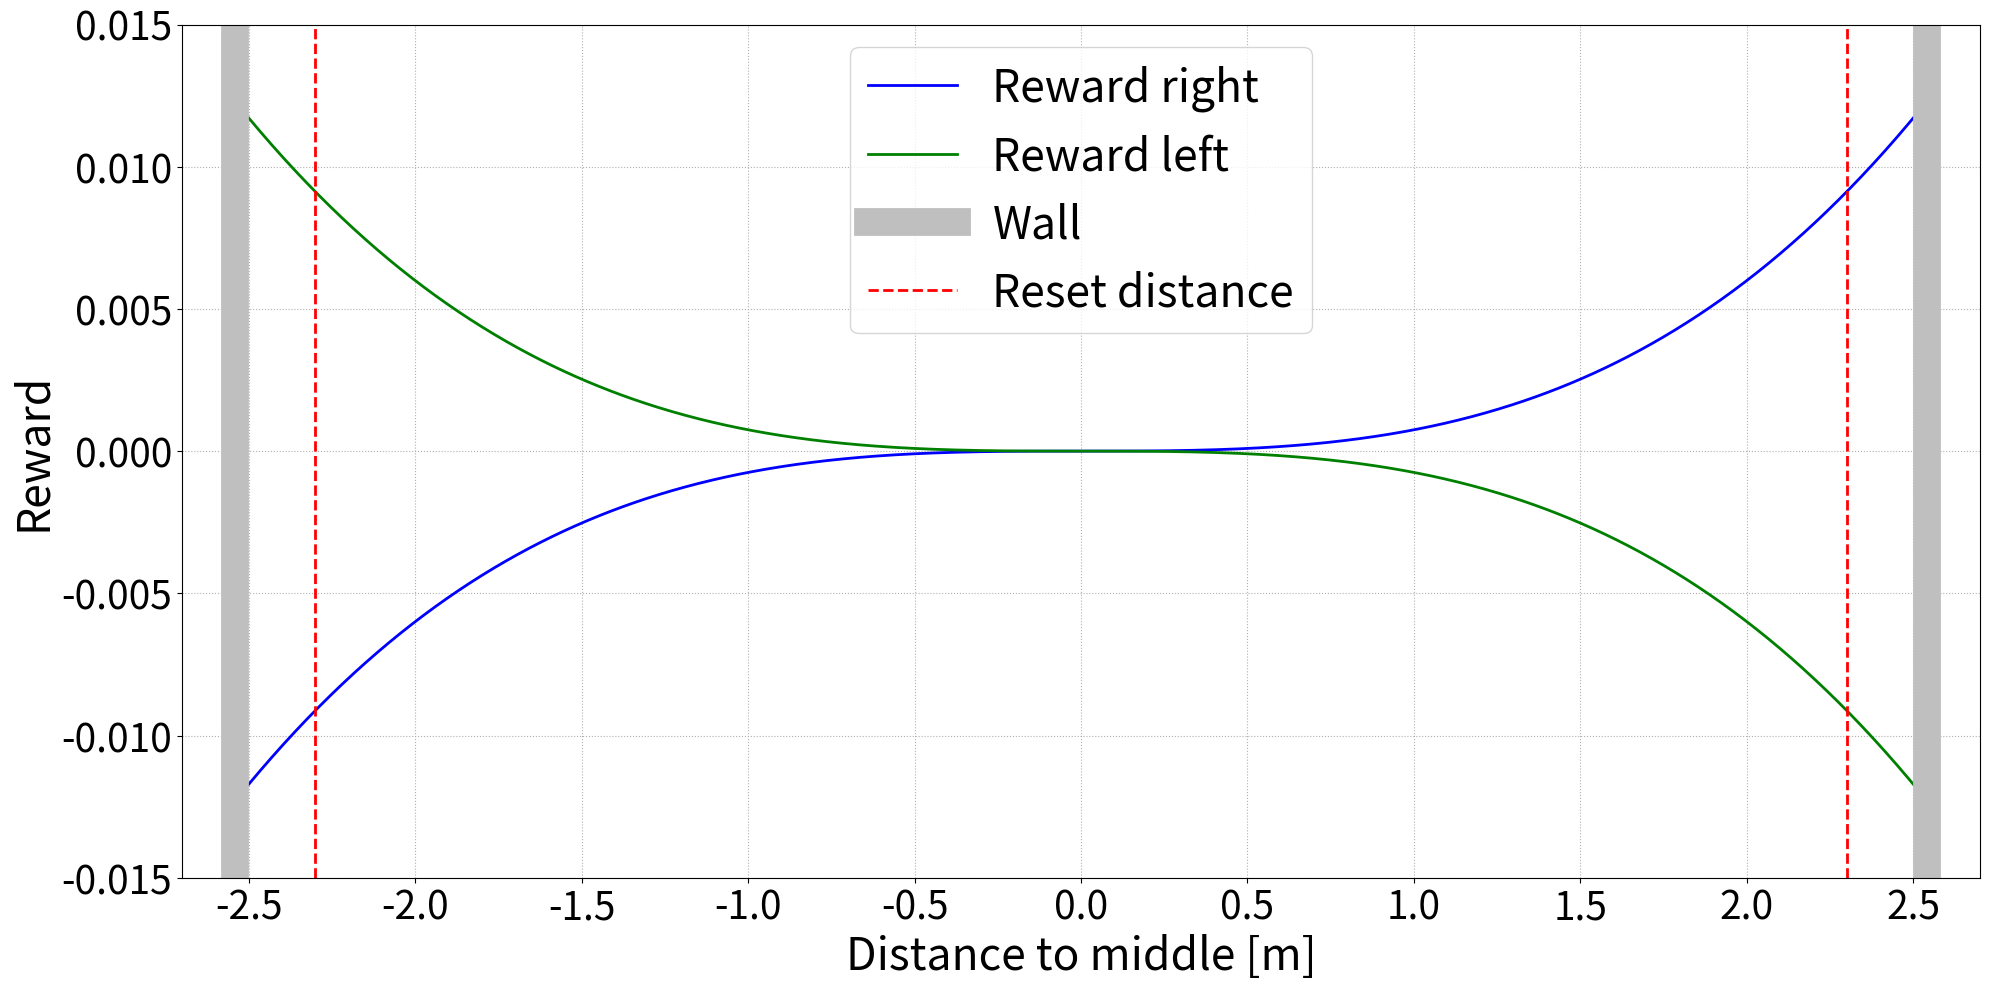

Reproduce this figure in Python. (Note: this script raises an exception after producing the figure.)
"""Plot the reward Figure."""

import math
import matplotlib.pyplot as plt
import numpy as np

fontsize_large = 32
fontsize_small = 28
line_width = 2

# Parameters
reward_factor = 0.00025
distance = np.linspace(-2.5, 2.5, 1000)
reward = 3*(distance)**3*reward_factor

fig = plt.figure(figsize=(20, 10))

ax1 = plt.subplot(111)
ax1.set_xlabel('Distance to middle [m]', fontsize=fontsize_large)
ax1.set_ylabel('Reward', fontsize=fontsize_large)
plt.xlim(-2.7, 2.7)
plt.ylim(-0.015, 0.015)
plt.xticks(np.arange(-2.5, 3.0, 0.5), fontsize=fontsize_small)
plt.yticks(fontsize=fontsize_small)
plt.grid(linestyle=':')
plt.plot(distance, reward, color='b', label='Reward right', lw=line_width)
plt.plot(distance, -reward, color='g', label='Reward left', lw=line_width)
plt.axvline(x=2.54, color='0.75', label='Wall', linewidth=20)
plt.axvline(x=-2.54, color='0.75', linewidth=20)
plt.axvline(x=2.3, linestyle='--', color='r', label='Reset distance', lw=line_width)
plt.axvline(x=-2.3, linestyle='--', color='r', lw=line_width)
# plt.axhline(y=0., linewidth=0.5, linestyle='-', color='k')
plt.legend(loc='upper center', fontsize=fontsize_large)

fig.tight_layout()

filename = "reward.pdf"
filepath = "./figures/" + filename
plt.savefig(filepath, bbox_inches='tight')
plt.show(filepath)
